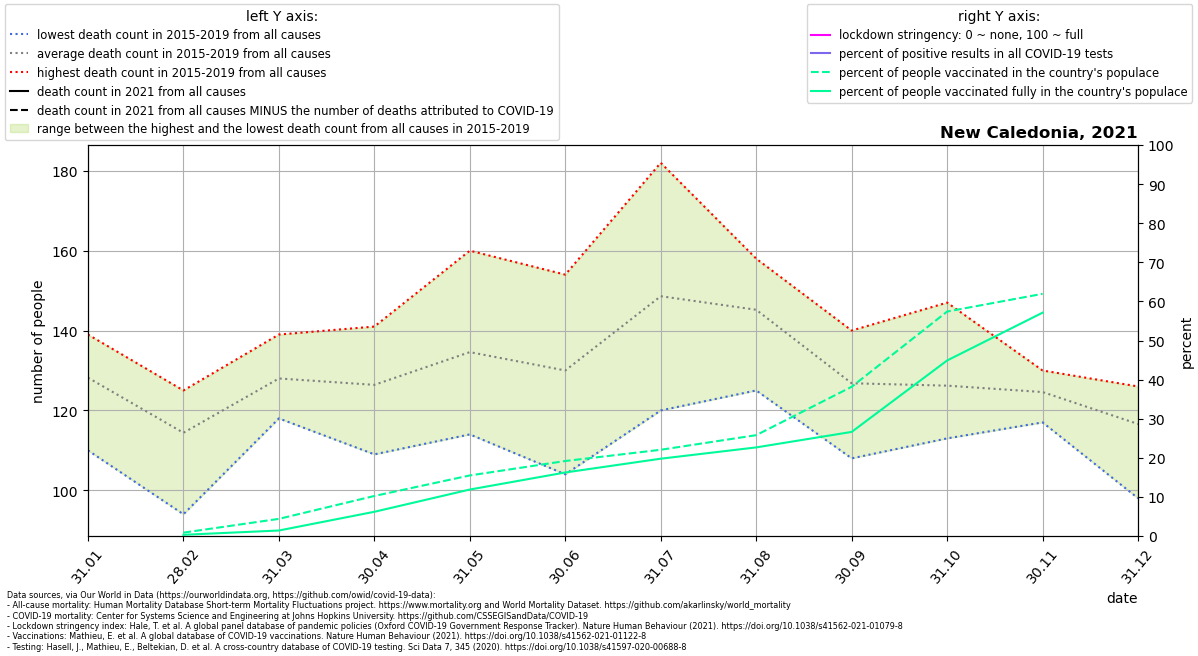

The data file committed next to this chart (first rows):
location, date, time, time_unit, deaths_2010_all_ages, deaths_2011_all_ages, deaths_2012_all_ages, deaths_2013_all_ages, deaths_2014_all_ages, deaths_2015_all_ages, deaths_2016_all_ages, deaths_2017_all_ages, deaths_2018_all_ages, deaths_2019_all_ages, deaths_2020_all_ages, deaths_2021_all_ages, new_deaths, new_cases_smoothed, new_tests_smoothed, stringency_index, people_vaccinated, people_fully_vaccinated, population, positive_test_percent
New Caledonia, 2021-01-31, 1, monthly, , , , , , 126.0, 136.0, 110.0, 130.0, 139.0, 134.0, , , , , , , , , 
New Caledonia, 2021-02-28, 2, monthly, , , , , , 124.0, 125.0, 125.0, 104.0, 94.0, 138.0, , 0.0, , , , 2510, 908.4, 288217, 
New Caledonia, 2021-03-31, 3, monthly, , , , , , 118.0, 119.0, 137.0, 139.0, 127.0, 149.0, , 0.0, , , , 12656, 4068, 288217, 
New Caledonia, 2021-04-30, 4, monthly, , , , , , 109.0, 130.0, 140.0, 112.0, 141.0, 93.0, , 0.0, , , , 29525, 17870, 288217, 
New Caledonia, 2021-05-31, 5, monthly, , , , , , 129.0, 122.0, 114.0, 148.0, 160.0, 139.0, , 0.0, , , , 44657, 34274, 288217, 
New Caledonia, 2021-06-30, 6, monthly, , , , , , 127.0, 104.0, 131.0, 154.0, 134.0, 137.0, , 0.0, , , , 55299, 46850, 288217, 
New Caledonia, 2021-07-31, 7, monthly, , , , , , 120.0, 165.0, 132.0, 144.0, 182.0, 151.0, , 0.0, , , , 63585, 57007, 288217, 
New Caledonia, 2021-08-31, 8, monthly, , , , , , 144.0, 155.0, 144.0, 125.0, 158.0, 141.0, , 0.0, , , , 74355, 65334, 288217, 
New Caledonia, 2021-09-30, 9, monthly, , , , , , 108.0, 139.0, 125.0, 140.0, 122.0, 112.0, , 0.0, , , , 110017, 76754, 288217, 
New Caledonia, 2021-10-31, 10, monthly, , , , , , 113.0, 125.0, 129.0, 117.0, 147.0, 138.0, , 0.0, , , , 165475, 129411, 288217, 
New Caledonia, 2021-11-30, 11, monthly, , , , , , 130.0, 130.0, 121.0, 117.0, 125.0, 103.0, , 0.0, , , , 178535, 164649, 288217, 
New Caledonia, 2021-12-31, 12, monthly, , , , , , 117.0, 119.0, 123.0, 126.0, 98.0, 119.0, , , , , , , , , 
